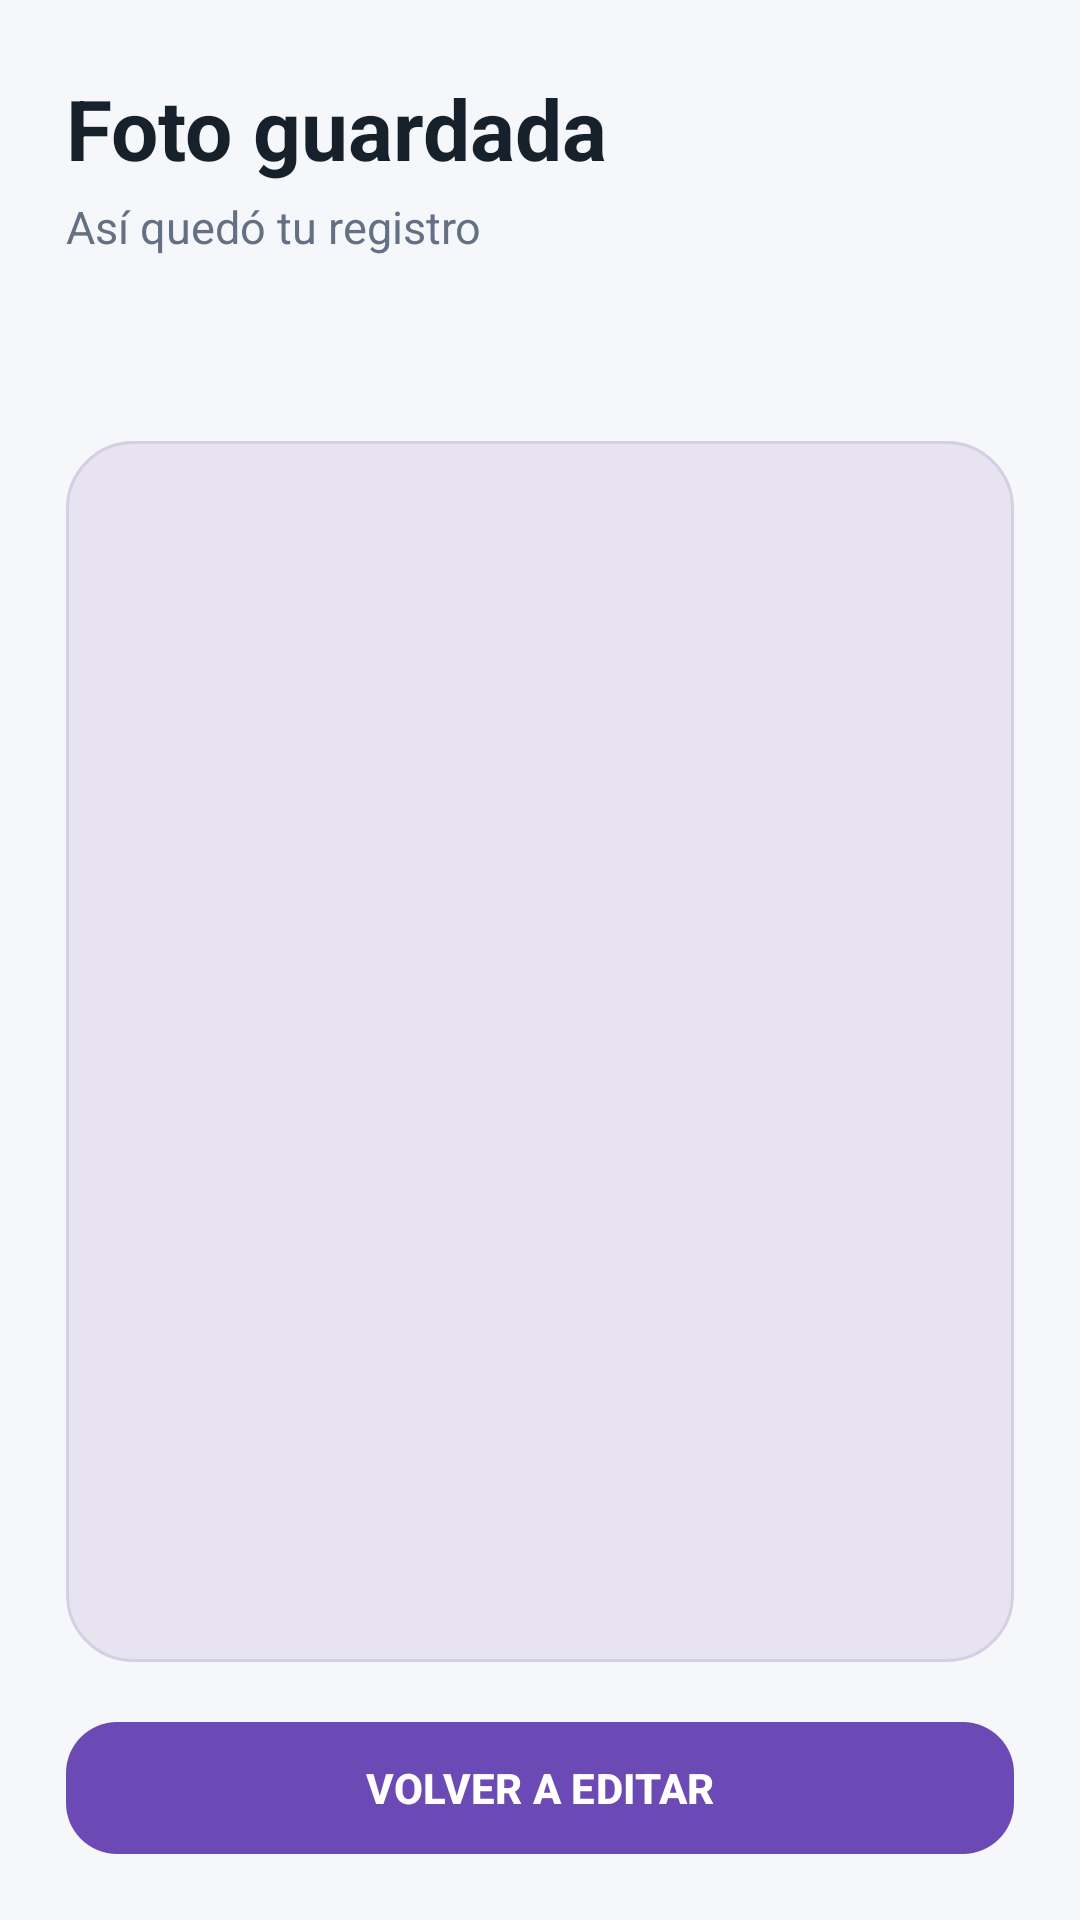

This screen was rendered from an Android layout file. Write that file and the resources it references.
<!-- AndroidManifest.xml: application theme Theme.Fotobox -->
<!-- res/layout/activity_resultado.xml -->
<?xml version="1.0" encoding="utf-8"?>
<androidx.constraintlayout.widget.ConstraintLayout xmlns:android="http://schemas.android.com/apk/res/android"
    xmlns:app="http://schemas.android.com/apk/res-auto"
    xmlns:tools="http://schemas.android.com/tools"
    android:id="@+id/main"
    android:layout_width="match_parent"
    android:layout_height="match_parent"
    android:background="@color/paper"
    android:paddingStart="22dp"
    android:paddingTop="24dp"
    android:paddingEnd="22dp"
    android:paddingBottom="18dp"
    tools:context=".ResultadoActivity">

    <TextView
        android:id="@+id/TVResultadoTitulo"
        android:layout_width="0dp"
        android:layout_height="wrap_content"
        android:text="@string/titulo_resultado"
        android:textColor="@color/ink"
        android:textSize="28sp"
        android:textStyle="bold"
        app:layout_constraintEnd_toEndOf="parent"
        app:layout_constraintStart_toStartOf="parent"
        app:layout_constraintTop_toTopOf="parent" />

    <TextView
        android:id="@+id/TVResultadoSubtitulo"
        android:layout_width="0dp"
        android:layout_height="wrap_content"
        android:layout_marginTop="4dp"
        android:text="@string/subtitulo_resultado"
        android:textColor="@color/muted"
        android:textSize="15sp"
        app:layout_constraintEnd_toEndOf="parent"
        app:layout_constraintStart_toStartOf="parent"
        app:layout_constraintTop_toBottomOf="@id/TVResultadoTitulo" />

    <TextView
        android:id="@+id/TVNombreFoto"
        android:layout_width="0dp"
        android:layout_height="wrap_content"
        android:layout_marginTop="18dp"
        android:gravity="center"
        android:textColor="@color/accent_dark"
        android:textSize="22sp"
        android:textStyle="bold"
        app:layout_constraintEnd_toEndOf="parent"
        app:layout_constraintStart_toStartOf="parent"
        app:layout_constraintTop_toBottomOf="@id/TVResultadoSubtitulo" />

    <ImageView
        android:id="@+id/IVResultado"
        android:layout_width="0dp"
        android:layout_height="0dp"
        android:layout_marginTop="14dp"
        android:layout_marginBottom="16dp"
        android:background="@drawable/bg_photo"
        android:contentDescription="@string/desc_foto"
        android:padding="8dp"
        android:scaleType="centerInside"
        app:layout_constraintBottom_toTopOf="@id/BTVolver"
        app:layout_constraintEnd_toEndOf="parent"
        app:layout_constraintStart_toStartOf="parent"
        app:layout_constraintTop_toBottomOf="@id/TVNombreFoto" />

    <TextView
        android:id="@+id/TVSinFoto"
        android:layout_width="0dp"
        android:layout_height="0dp"
        android:background="@drawable/bg_photo"
        android:gravity="center"
        android:padding="24dp"
        android:text="@string/sin_foto"
        android:textColor="@color/muted"
        android:textSize="16sp"
        android:visibility="gone"
        app:layout_constraintBottom_toTopOf="@id/BTVolver"
        app:layout_constraintEnd_toEndOf="parent"
        app:layout_constraintStart_toStartOf="parent"
        app:layout_constraintTop_toBottomOf="@id/TVNombreFoto" />

    <com.google.android.material.button.MaterialButton
        android:id="@+id/BTVolver"
        android:layout_width="0dp"
        android:layout_height="52dp"
        android:text="@string/volver"
        android:textStyle="bold"
        app:backgroundTint="@color/accent"
        app:cornerRadius="17dp"
        app:layout_constraintBottom_toBottomOf="parent"
        app:layout_constraintEnd_toEndOf="parent"
        app:layout_constraintStart_toStartOf="parent" />

</androidx.constraintlayout.widget.ConstraintLayout>
<!-- resources referenced by this layout -->
<resources>
  <color name="accent">#6C4AB6</color>
  <color name="accent_dark">#4F338E</color>
  <color name="ink">#17212B</color>
  <color name="muted">#667085</color>
  <color name="paper">#F5F7FA</color>
  <!-- drawable bg_photo (drawable) -->
  <?xml version="1.0" encoding="utf-8"?>
  <shape xmlns:android="http://schemas.android.com/apk/res/android" android:shape="rectangle">
      <solid android:color="@color/photo_bg" />
      <corners android:radius="22dp" />
      <stroke android:width="1dp" android:color="#D5CFE3" />
  </shape>
  <string name="desc_foto">Vista previa de la foto</string>
  <string name="sin_foto">No cargaste una foto. Vuelve para agregar una.</string>
  <string name="subtitulo_resultado">Así quedó tu registro</string>
  <string name="titulo_resultado">Foto guardada</string>
  <string name="volver">VOLVER A EDITAR</string>
  <style name="Theme.Fotobox" parent="Base.Theme.Fotobox" />
  <color name="photo_bg">#E7E3F0</color>
  <style name="Base.Theme.Fotobox" parent="Theme.Material3.DayNight.NoActionBar">
          
          
      </style>
</resources>
